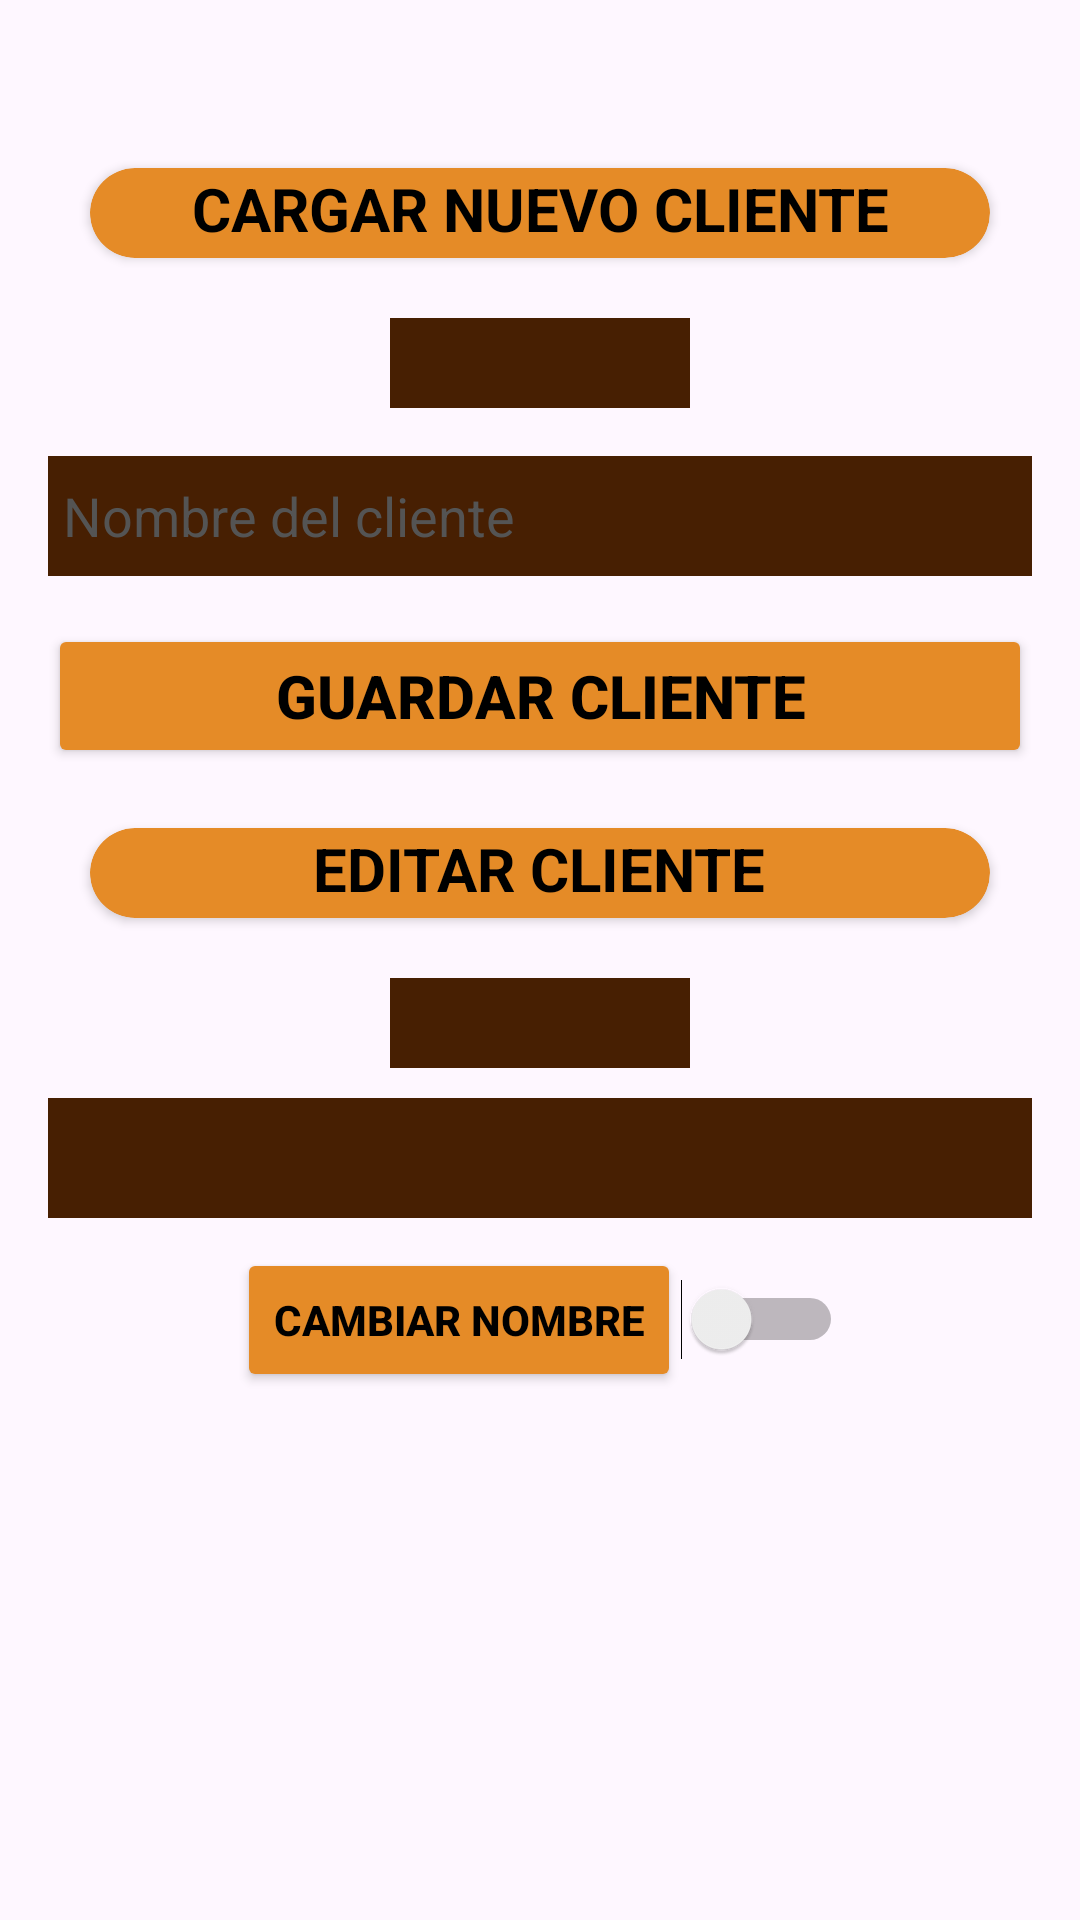

Android layout source for this screen:
<!-- AndroidManifest.xml: application theme Theme.PanaderiaLautaro -->
<!-- res/layout/fragment_clientes.xml -->
<?xml version="1.0" encoding="utf-8"?>
<FrameLayout xmlns:android="http://schemas.android.com/apk/res/android"
    xmlns:tools="http://schemas.android.com/tools"
    android:layout_width="match_parent"
    android:layout_height="match_parent"
    xmlns:app="http://schemas.android.com/apk/res-auto"
    tools:context=".fragment.FragmentClientes">

    <LinearLayout
        xmlns:android="http://schemas.android.com/apk/res/android"
        android:orientation="vertical"
        android:padding="16dp"
        android:layout_width="match_parent"
        android:layout_height="match_parent"
        android:gravity="center_horizontal">

        <androidx.cardview.widget.CardView
            android:layout_width="wrap_content"
            android:layout_height="wrap_content"
            android:backgroundTint="@color/bordes"
            android:layout_marginTop="40dp"
            app:cardCornerRadius="26dp">

            <LinearLayout
                android:layout_width="match_parent"
                android:layout_height="match_parent"
                android:gravity="center">

                <TextView
                    android:layout_width="300dp"
                    android:layout_height="30dp"
                    android:gravity="center_horizontal"
                    android:textColor="@color/black"
                    android:textStyle="bold"
                    android:textSize="20dp"
                    android:text="@string/tv_nuevo_cliente"/>

            </LinearLayout>
        </androidx.cardview.widget.CardView>

        <Spinner
            android:id="@+id/spn_precio"
            android:layout_width="100dp"
            android:layout_height="30dp"
            android:background="@color/cuadros"
            android:layout_marginTop="20dp"
            android:gravity="center"/>

        <EditText
            android:id="@+id/et_nombre"
            android:hint="Nombre del cliente"
            android:textColorHint="@color/gris"
            android:layout_width="match_parent"
            android:layout_height="40dp"
            android:layout_marginTop="16dp"
            android:background="@color/cuadros"
            android:padding="5dp"
            android:textColor="@color/white" />

        <Button
            android:id="@+id/btn_guardar_cliente"
            android:text="@string/btn_guardar_cliente"
            android:textColor="@color/black"
            android:textStyle="bold"
            android:textSize="20dp"
            android:layout_width="match_parent"
            android:layout_height="wrap_content"
            android:layout_marginTop="16dp"
            android:backgroundTint="@color/bordes"/>

        <androidx.cardview.widget.CardView
            android:layout_width="300dp"
            android:layout_height="wrap_content"
            android:backgroundTint="@color/bordes"
            android:layout_marginTop="20dp"
            app:cardCornerRadius="26dp">

            <LinearLayout
                android:layout_width="match_parent"
                android:layout_height="match_parent"
                android:gravity="center">

                <TextView
                    android:layout_width="wrap_content"
                    android:layout_height="30dp"
                    android:textSize="20dp"
                    android:textStyle="bold"
                    android:textColor="@color/black"
                    android:text="@string/tv_editar_cliente"/>

            </LinearLayout>
        </androidx.cardview.widget.CardView>

        <Spinner
            android:id="@+id/spn_precio_editar"
            android:layout_width="100dp"
            android:layout_height="30dp"
            android:background="@color/cuadros"
            android:layout_marginTop="20dp"
            android:gravity="center"/>

        <Spinner
            android:id="@+id/spn_editar_cliente"
            android:layout_width="match_parent"
            android:layout_height="40dp"
            android:layout_marginTop="10dp"
            android:background="@color/cuadros"/>

        <LinearLayout
            android:layout_marginTop="10dp"
            android:layout_width="wrap_content"
            android:layout_height="wrap_content"
            android:orientation="horizontal">

            <Button
                android:id="@+id/btn_cambiar_nombre"
                android:text="@string/btn_cambiar_nombre"
                android:textColor="@color/black"
                android:textStyle="bold"
                android:backgroundTint="@color/bordes"
                android:layout_width="wrap_content"
                android:layout_height="wrap_content"/>

            <Switch
                android:id="@+id/sw_activo"
                android:layout_width="wrap_content"
                android:layout_height="wrap_content"/>

        </LinearLayout>
    </LinearLayout>
</FrameLayout>
<!-- resources referenced by this layout -->
<resources>
  <color name="black">#FF000000</color>
  <color name="bordes">#E58B27</color>
  <color name="cuadros">#471F02</color>
  <color name="gris">#545454</color>
  <color name="white">#FFFFFFFF</color>
  <string name="btn_cambiar_nombre">CAMBIAR NOMBRE</string>
  <string name="btn_guardar_cliente">GUARDAR CLIENTE</string>
  <string name="tv_editar_cliente">EDITAR CLIENTE</string>
  <string name="tv_nuevo_cliente">CARGAR NUEVO CLIENTE</string>
  <style name="Theme.PanaderiaLautaro" parent="Base.Theme.PanaderiaLautaro" />
  <style name="Base.Theme.PanaderiaLautaro" parent="Theme.Material3.DayNight.NoActionBar">
          
          
      </style>
</resources>
